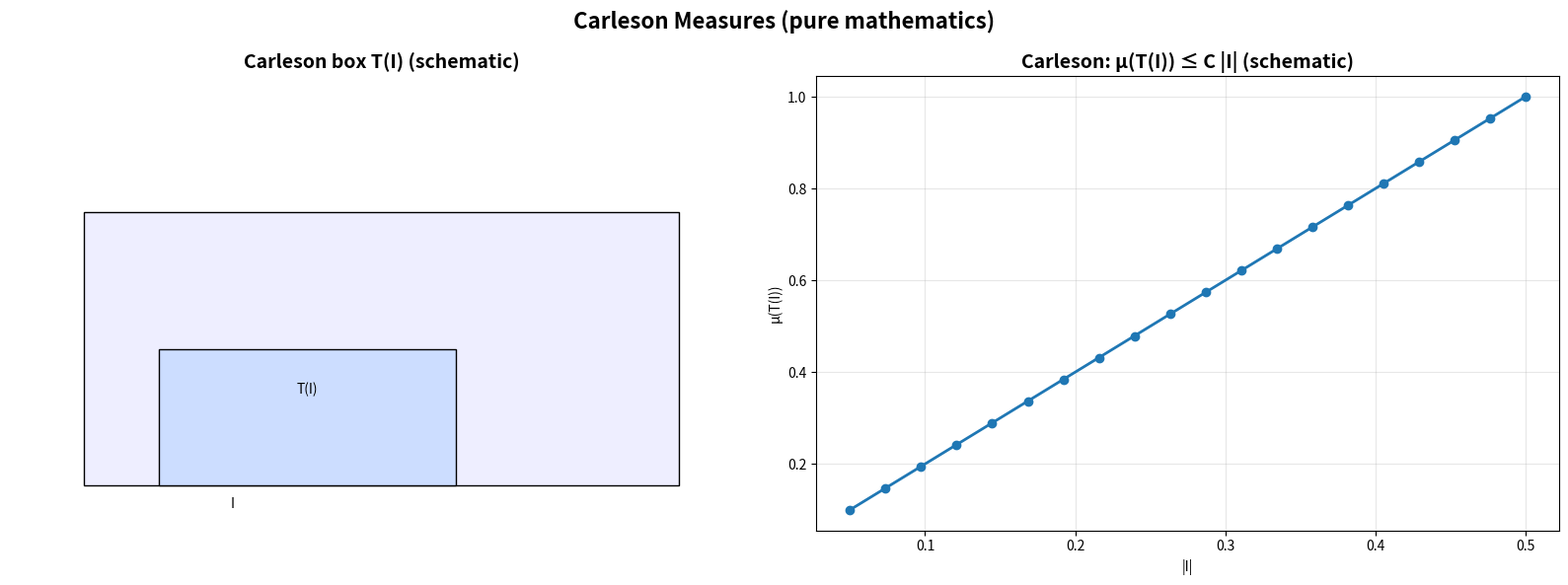

Write the Python code that produced this figure. (Note: this script raises an exception after producing the figure.)
#!/usr/bin/env python3
"""
Carleson Measures Generator (pure mathematics)
Carleson boxes and measure condition schematic.
"""

import matplotlib.pyplot as plt
import numpy as np
from pathlib import Path
from typing import Dict, Any


def generate_carleson_measures() -> Dict[str, Any]:
    fig, (ax1, ax2) = plt.subplots(1, 2, figsize=(16, 6))

    # 1) Carleson box over boundary interval I
    ax1.set_title("Carleson box T(I) (schematic)", fontsize=14, weight='bold')
    ax1.add_patch(plt.Rectangle((0.1, 0.1), 0.8, 0.6, fc='#eef', ec='k'))
    ax1.add_patch(plt.Rectangle((0.2, 0.1), 0.4, 0.3, fc='#cdf', ec='k'))
    ax1.text(0.4, 0.3, 'T(I)', ha='center')
    ax1.text(0.3, 0.05, 'I', ha='center')
    ax1.set_xlim(0, 1)
    ax1.set_ylim(0, 1)
    ax1.axis('off')

    # 2) Carleson measure condition μ(T(I)) ≤ C|I|
    ax2.set_title(r"Carleson: μ(T(I)) ≤ C |I| (schematic)", fontsize=14, weight='bold')
    I_length = np.linspace(0.05, 0.5, 20)
    mu = 2.0*I_length  # schematic with C=2
    ax2.plot(I_length, mu, 'o-', lw=2)
    ax2.set_xlabel('|I|')
    ax2.set_ylabel('μ(T(I))')
    ax2.grid(True, alpha=0.3)

    fig.suptitle("Carleson Measures (pure mathematics)", fontsize=16, weight='bold')
    plt.tight_layout()
    out = Path("figures/outputs/carleson_measures.png")
    fig.savefig(out, dpi=300, bbox_inches='tight')
    plt.close(fig)
    return {"file": str(out), "category": "advanced_mathematics", "topic": "carleson_measures"}


if __name__ == "__main__":
    res = generate_carleson_measures()
    print(f"Generated: {res['file']}")
